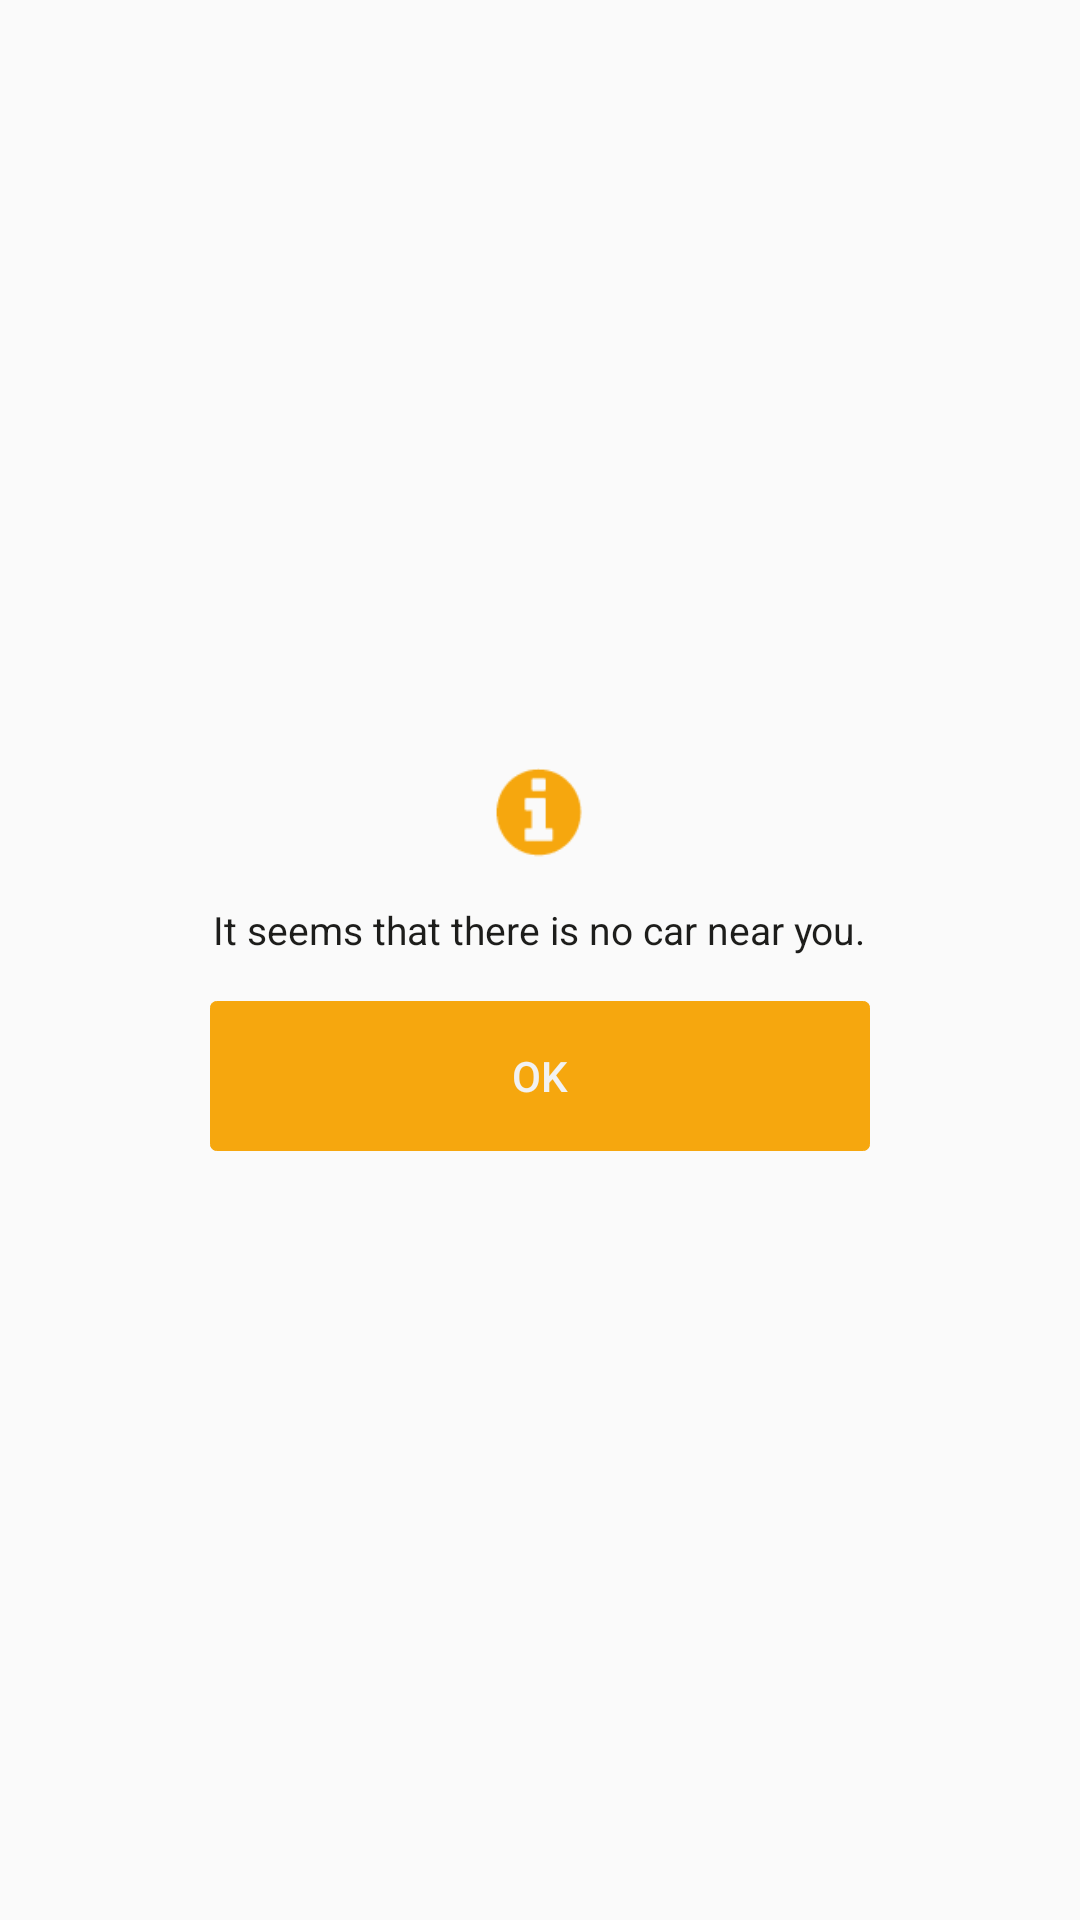

Android layout source for this screen:
<!-- AndroidManifest.xml: application theme AppTheme -->
<!-- res/layout/dialog_no_driver_shake.xml -->
<?xml version="1.0" encoding="utf-8"?>
<RelativeLayout xmlns:android="http://schemas.android.com/apk/res/android"
    android:layout_width="match_parent"
    android:layout_height="match_parent"
    android:background="@android:color/transparent">

    <RelativeLayout
        android:layout_width="240dp"
        android:layout_height="wrap_content"
        android:layout_centerInParent="true"
        android:background="@drawable/black_border_box"
        android:paddingBottom="20dp"
        android:paddingTop="20dp">

        <ImageView
            android:id="@+id/ic_inform"
            android:layout_width="30dp"
            android:layout_height="30dp"
            android:layout_centerHorizontal="true"
            android:background="@drawable/icon_info" />

        <TextView
            android:id="@+id/txt_final"
            android:layout_width="wrap_content"
            android:layout_height="wrap_content"
            android:layout_below="@+id/ic_inform"
            android:layout_centerHorizontal="true"
            android:layout_marginTop="15dp"
            android:gravity="center"
            android:paddingLeft="10dp"
            android:paddingRight="10dp"
            android:text="@string/no_driver_shake"
            android:textColor="@color/black"
            android:textSize="@dimen/size_text_error" />

        <Button
            android:id="@+id/btn_got"
            style="?android:attr/borderlessButtonStyle"
            android:layout_width="match_parent"
            android:layout_height="50dp"
            android:layout_below="@+id/txt_final"
            android:layout_centerVertical="true"
            android:layout_marginLeft="10dp"
            android:layout_marginRight="10dp"
            android:layout_marginTop="15dp"
            android:background="@drawable/yellow_solid_box"
            android:text="@string/ok"
            android:textAllCaps="false"
            android:textColor="@color/white_dark" />
    </RelativeLayout>

</RelativeLayout>
<!-- resources referenced by this layout -->
<resources>
  <color name="black">#1d1d1b</color>
  <color name="white_dark">#f2f2f2</color>
  <dimen name="size_text_error">13sp</dimen>
  <!-- drawable icon_info: png bitmap (drawable, 18677 bytes) -->
  <!-- drawable yellow_solid_box (drawable) -->
  <?xml version="1.0" encoding="utf-8"?>
  <shape xmlns:android="http://schemas.android.com/apk/res/android"
      android:shape="rectangle">
  
      <stroke
          android:width="1px"
          android:color="@color/yellowDark" />
  
      <corners android:radius="2dp" />
  
      <solid android:color="@color/yellowDark" />
  
  </shape>
  <string name="no_driver_shake">It seems that there is no car near you.</string>
  <string name="ok">OK</string>
  <style name="AppTheme" parent="AppTheme.Base">
          
          <item name="colorPrimary">@color/colorPrimary</item>
          <item name="colorPrimaryDark">@color/colorPrimaryDark</item>
          <item name="colorAccent">@color/white_dark</item>
          <item name="android:textColor">@color/black</item>
          <item name="android:fitsSystemWindows">true</item>
          <item name="drawerArrowStyle">@style/MyDrawerArrowToggle</item>
      </style>
  <color name="yellowDark">#f6a70e</color>
  <style name="AppTheme.Base" parent="Theme.AppCompat.Light.NoActionBar" />
  <color name="colorPrimary">#f6a70e</color>colorPrimary
  <color name="colorPrimaryDark">#f6a70e</color>
  <style name="MyDrawerArrowToggle" parent="Widget.AppCompat.DrawerArrowToggle">
          <item name="color">@color/white_dark</item>
      </style>
</resources>
